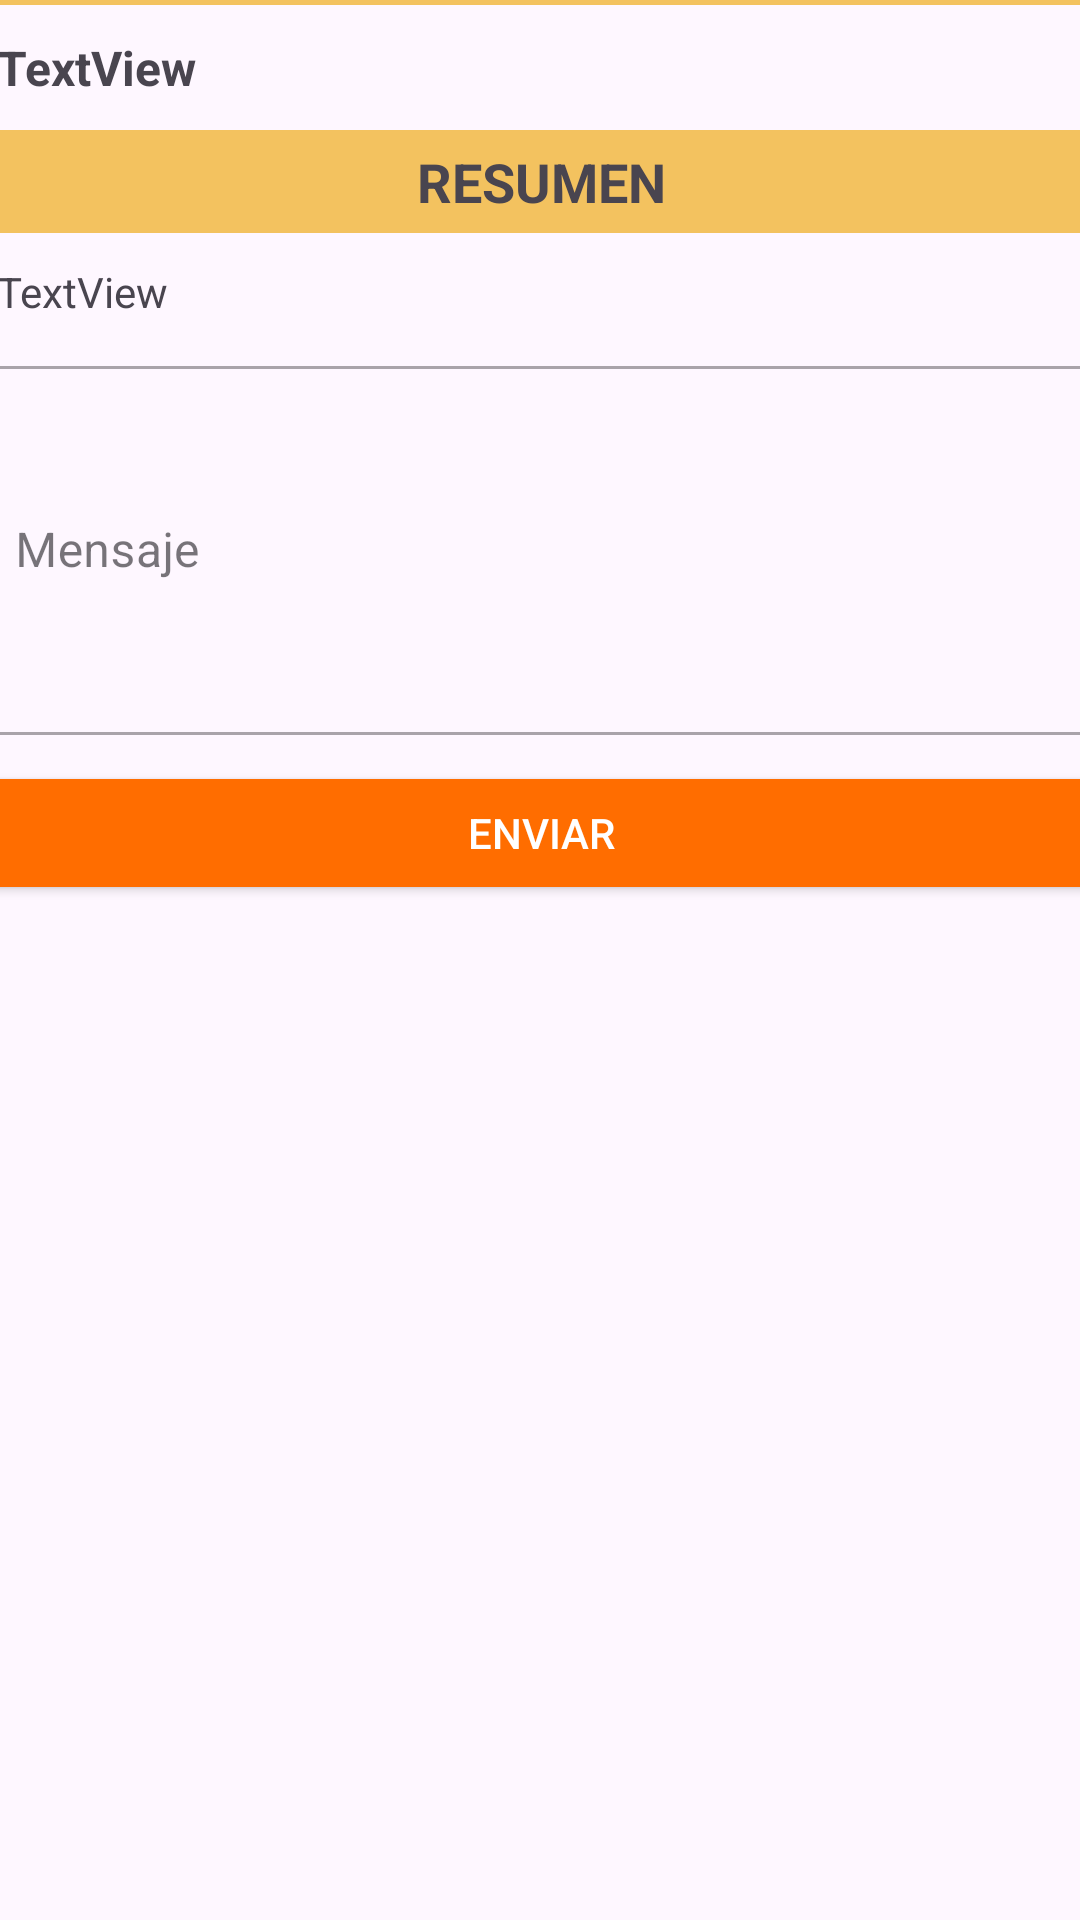

Android layout source for this screen:
<!-- AndroidManifest.xml: application theme Theme.GaticketApp -->
<!-- res/layout/activity_user_detail.xml -->
<?xml version="1.0" encoding="utf-8"?>
<androidx.constraintlayout.widget.ConstraintLayout xmlns:android="http://schemas.android.com/apk/res/android"
    xmlns:app="http://schemas.android.com/apk/res-auto"
    xmlns:tools="http://schemas.android.com/tools"
    android:layout_width="match_parent"
    android:layout_height="match_parent"
    tools:context=".view.UserDetailActivity">

    <LinearLayout
        android:layout_width="413dp"
        android:layout_height="736dp"
        android:orientation="vertical"
        android:padding="15dp"
        app:layout_constraintBottom_toBottomOf="parent"
        app:layout_constraintEnd_toEndOf="parent"
        app:layout_constraintStart_toStartOf="parent"
        app:layout_constraintTop_toTopOf="parent">

        <TextView
            android:id="@+id/textView14"
            android:layout_width="match_parent"
            android:layout_height="wrap_content"
            android:background="#F3C25F"
            android:padding="5dp"
            android:text="ASUNTO"
            android:textAlignment="center"
            android:textSize="18dp"
            android:textStyle="bold" />

        <TextView
            android:id="@+id/txt_user_detail_theme"
            android:layout_width="match_parent"
            android:layout_height="wrap_content"
            android:padding="10dp"
            android:text="TextView"
            android:textSize="16dp"
            android:textStyle="bold" />

        <TextView
            android:layout_width="match_parent"
            android:layout_height="wrap_content"
            android:background="#F3C25F"
            android:padding="5dp"
            android:text="RESUMEN"
            android:textAlignment="center"
            android:textSize="18dp"
            android:textStyle="bold" />

        <TextView
            android:id="@+id/txt_user_commit"
            android:layout_width="match_parent"
            android:layout_height="wrap_content"
            android:padding="10dp"
            android:text="TextView" />

        <com.google.android.material.textfield.TextInputLayout
            android:id="@+id/user_message"
            style="@style/Widget.MaterialComponents.TextInputLayout.OutlinedBox"
            android:layout_width="391dp"
            android:layout_height="137dp"
            android:hint="@string/mensaje"
            app:layout_constraintEnd_toEndOf="parent"
            app:layout_constraintHorizontal_bias="0.5"
            app:layout_constraintStart_toStartOf="parent"
            app:layout_constraintTop_toTopOf="parent">

            <com.google.android.material.textfield.TextInputEditText
                android:id="@+id/editext_user_message"
                android:layout_width="match_parent"
                android:layout_height="123dp" />

        </com.google.android.material.textfield.TextInputLayout>

        <Button
            android:id="@+id/button_user_message"
            android:layout_width="match_parent"
            android:layout_height="wrap_content"
            android:backgroundTint="#FF6D00"
            android:onClick="userSendMessage"
            android:text="Enviar"
            android:textColor="@color/white" />

        <ScrollView
            android:layout_width="392dp"
            android:layout_height="344dp"
            android:layout_weight="1">

            <TableLayout
                android:id="@+id/table_user_messages"
                android:layout_width="match_parent"
                android:layout_height="wrap_content">

            </TableLayout>
        </ScrollView>

    </LinearLayout>
</androidx.constraintlayout.widget.ConstraintLayout>
<!-- resources referenced by this layout -->
<resources>
  <color name="white">#FFFFFFFF</color>
  <string name="mensaje">Mensaje</string>
  <style name="Theme.GaticketApp" parent="Base.Theme.GaticketApp" />
  <style name="Base.Theme.GaticketApp" parent="Theme.Material3.DayNight">
          
          <item name="colorPrimary">@color/black</item>
          <item name="colorPrimaryDark">@color/black</item>
          <item name="colorAccent">@color/black</item>
      </style>
  <color name="black">#FF000000</color>
</resources>
